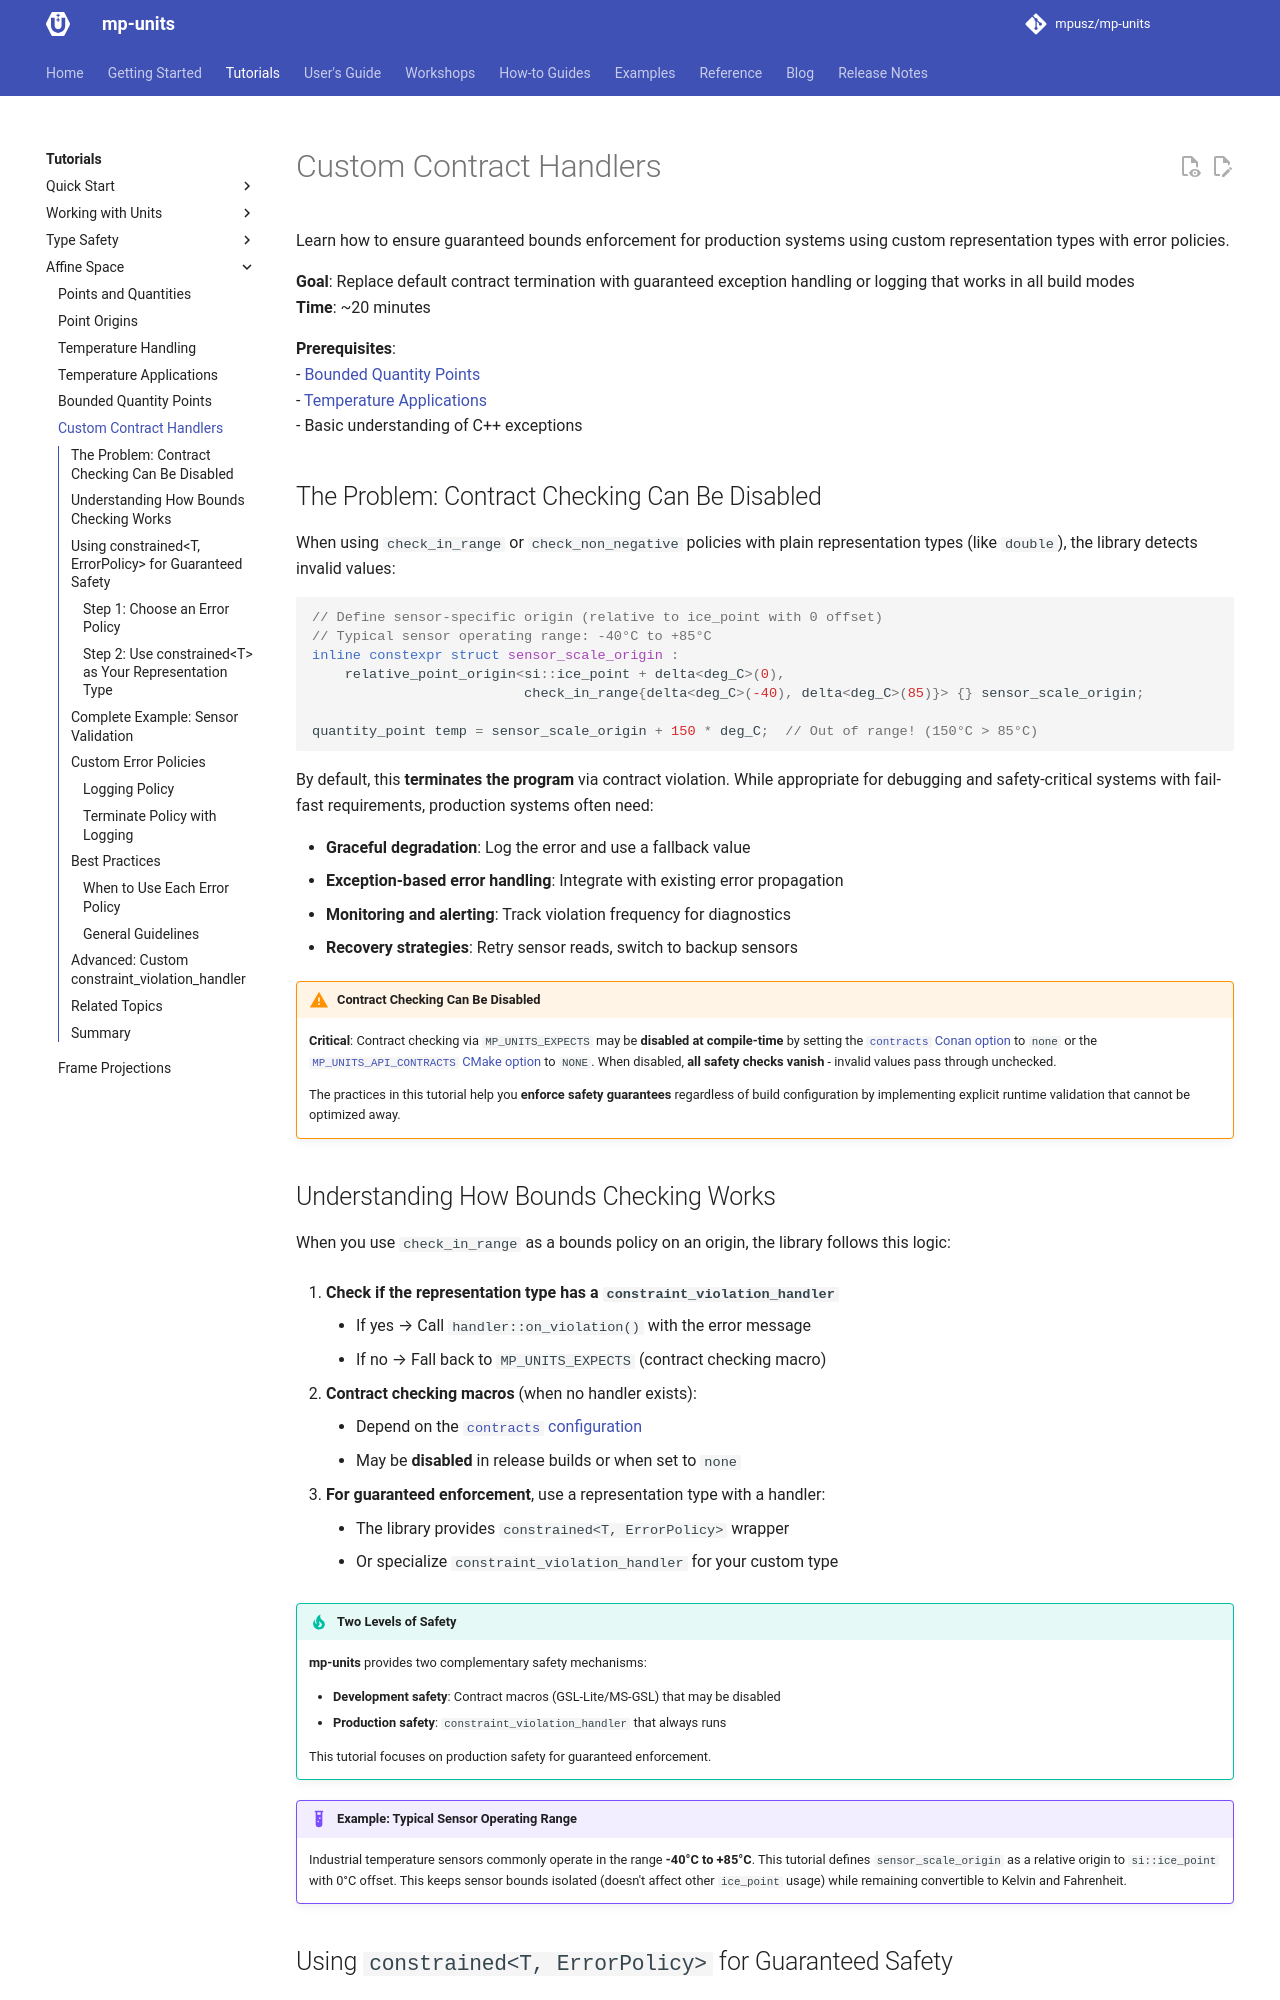

repository: RalphSteinhagen/units · page: HEAD/tutorials/affine_space/custom_contract_handlers/index.html · generator: mkdocs

# Custom Contract Handlers

Learn how to ensure guaranteed bounds enforcement for production systems using custom
representation types with error policies.

**Goal**: Replace default contract termination with guaranteed exception handling or logging
          that works in all build modes  
**Time**: ~20 minutes

**Prerequisites**:  
- [Bounded Quantity Points](bounded_quantity_points.md)  
- [Temperature Applications](temperature_applications.md)  
- Basic understanding of C++ exceptions


## The Problem: Contract Checking Can Be Disabled

When using `check_in_range` or `check_non_negative` policies with plain representation types
(like `double`), the library detects invalid values:

```cpp
// Define sensor-specific origin (relative to ice_point with 0 offset)
// Typical sensor operating range: -40°C to +85°C
inline constexpr struct sensor_scale_origin final :
    relative_point_origin<si::ice_point + delta<deg_C>(0),
                          check_in_range{delta<deg_C>(-40), delta<deg_C>(85)}> {} sensor_scale_origin;

quantity_point temp = sensor_scale_origin + 150 * deg_C;  // Out of range! (150°C > 85°C)
```

By default, this **terminates the program** via contract violation. While appropriate for
debugging and safety-critical systems with fail-fast requirements, production systems often
need:

- **Graceful degradation**: Log the error and use a fallback value
- **Exception-based error handling**: Integrate with existing error propagation
- **Monitoring and alerting**: Track violation frequency for diagnostics
- **Recovery strategies**: Retry sensor reads, switch to backup sensors

!!! warning "Contract Checking Can Be Disabled"

    **Critical**: Contract checking via `MP_UNITS_EXPECTS` may be **disabled at compile-time** by
    setting the [`contracts` Conan option](../../getting_started/installation_and_usage.md#contracts) to `none`
    or the [`MP_UNITS_API_CONTRACTS` CMake option](../../getting_started/installation_and_usage.md#MP_UNITS_API_CONTRACTS)
    to `NONE`. When disabled, **all safety checks vanish** - invalid values pass through unchecked.

    The practices in this tutorial help you **enforce safety guarantees** regardless of
    build configuration by implementing explicit runtime validation that cannot be
    optimized away.
